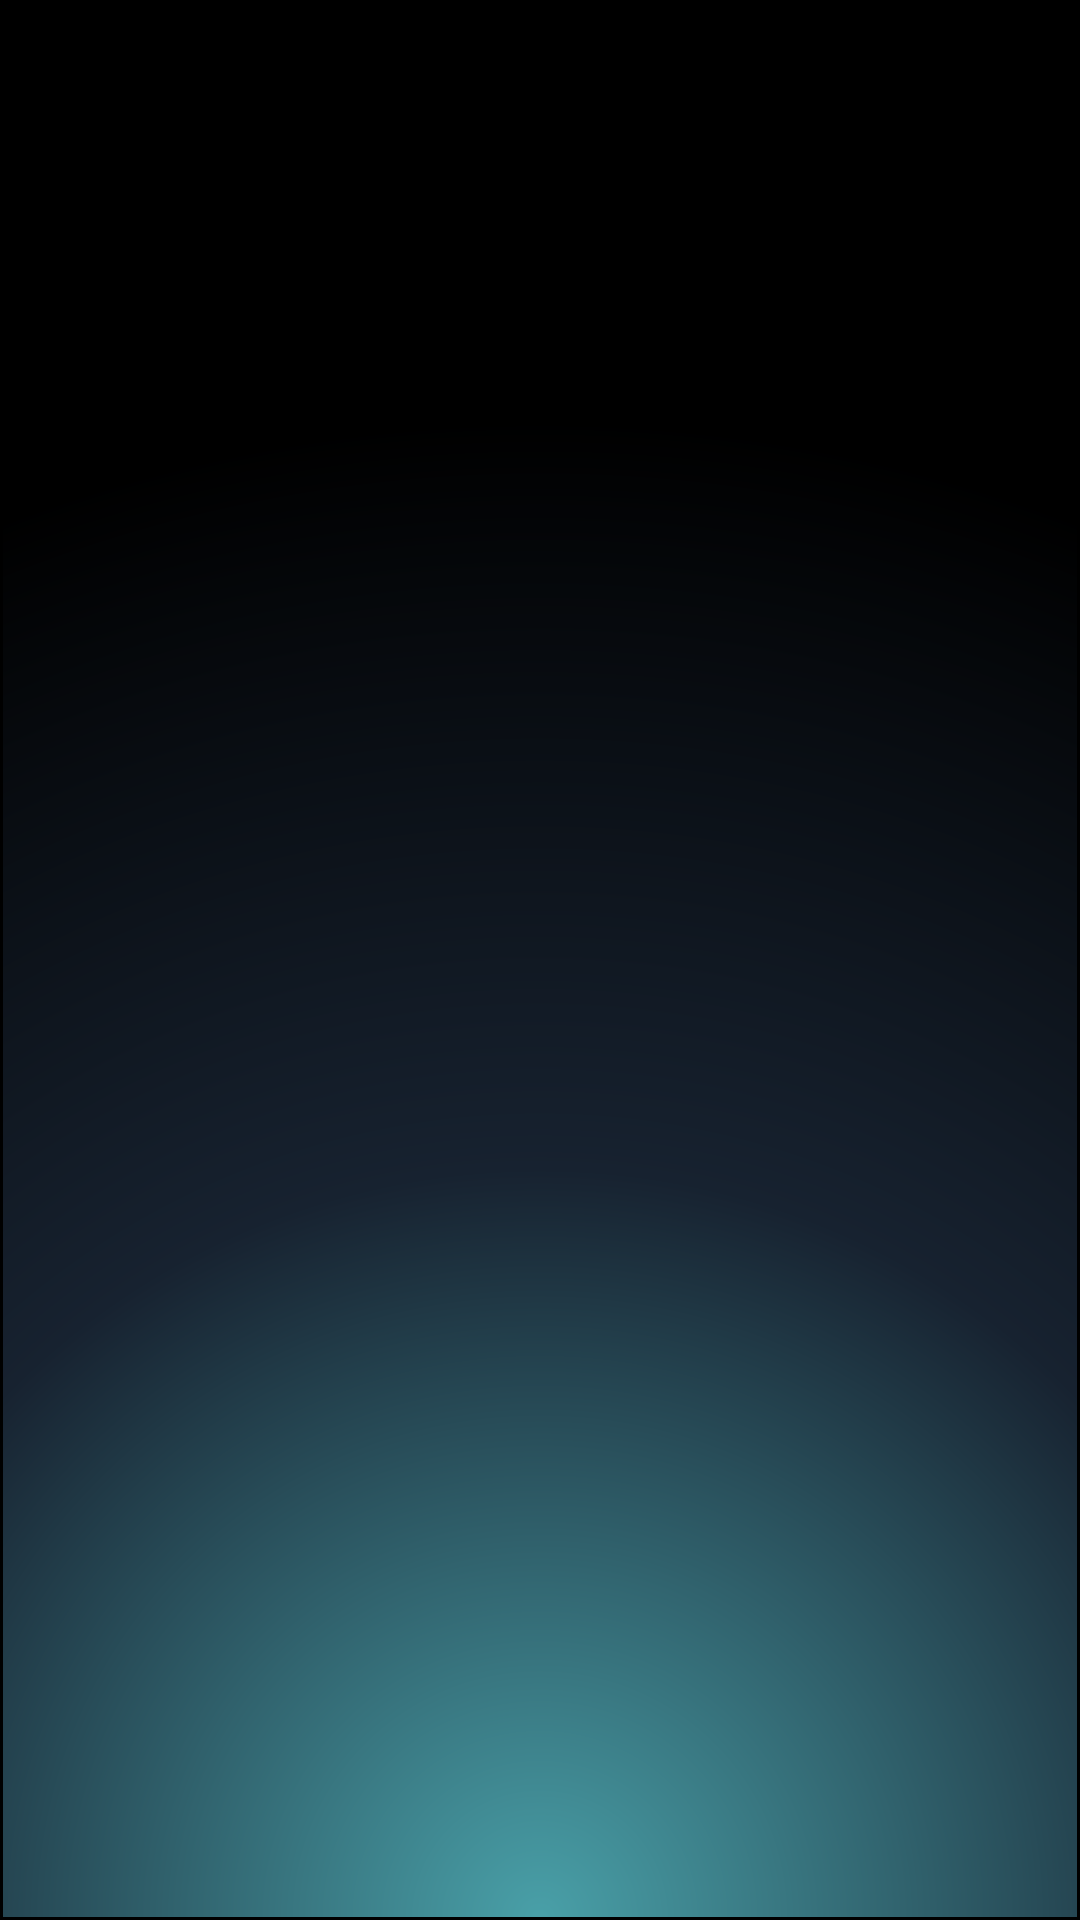

Write the Android layout XML for this screen, with the resource values it uses.
<!-- AndroidManifest.xml: fallback theme Theme.MaterialComponents.DayNight.NoActionBar -->
<!-- res/layout/dialog_calendar_workout_details.xml -->
<?xml version="1.0" encoding="utf-8"?>
<androidx.constraintlayout.widget.ConstraintLayout xmlns:android="http://schemas.android.com/apk/res/android"
    xmlns:app="http://schemas.android.com/apk/res-auto"
    xmlns:tools="http://schemas.android.com/tools"
    android:layout_width="match_parent"
    android:layout_height="match_parent"
    android:background="@drawable/main_layout_background">

    <ImageButton
        android:id="@+id/calendar_cancel_button"
        android:layout_width="30dp"
        android:layout_height="30dp"
        android:background="@drawable/ic_remove_view"
        android:backgroundTint="@color/custom_text_color"
        android:contentDescription="@string/cancel_button"
        android:duplicateParentState="false"
        android:scaleType="fitCenter"
        app:layout_constraintEnd_toEndOf="parent"
        app:layout_constraintHorizontal_bias="1.0"
        app:layout_constraintStart_toStartOf="parent"
        app:layout_constraintTop_toTopOf="parent"
        app:layout_constraintVertical_bias="0.0" />

    <ImageButton
        android:id="@+id/calendar_change_to_exercises_button"
        android:layout_width="30dp"
        android:layout_height="30dp"
        android:layout_marginStart="8dp"
        android:background="@drawable/ic_change_circle"
        android:backgroundTint="@color/custom_text_color"
        android:contentDescription="@string/cancel_button"
        android:duplicateParentState="false"
        android:scaleType="fitCenter"
        app:layout_constraintBottom_toTopOf="@+id/scroll_view_change"
        app:layout_constraintEnd_toStartOf="@+id/calendar_cancel_button"
        app:layout_constraintHorizontal_bias="0.0"
        app:layout_constraintStart_toStartOf="parent"
        app:layout_constraintTop_toTopOf="parent"
        app:layout_constraintVertical_bias="0.0" />

    <ScrollView
        android:id="@+id/scroll_view_change"
        android:layout_width="match_parent"
        android:layout_height="412dp"
        android:layout_gravity="center_vertical"
        android:fillViewport="true"
        android:foregroundGravity="center"
        app:layout_constraintBottom_toBottomOf="parent"
        app:layout_constraintTop_toTopOf="parent"
        tools:layout_editor_absoluteX="-8dp" />

</androidx.constraintlayout.widget.ConstraintLayout>
<!-- resources referenced by this layout -->
<resources>
  <color name="custom_text_color">#91FBDA</color>
  <!-- drawable main_layout_background (drawable) -->
  <?xml version="1.0" encoding="UTF-8"?>
  <shape xmlns:android="http://schemas.android.com/apk/res/android"
      android:shape="rectangle">
      <corners android:radius="0dp" />
      <padding
          android:bottom="10dp"
          android:left="10dp"
          android:right="10dp"
          android:top="10dp" />
      <stroke
          android:width="1dp"
          android:color="@color/layouts_stroke_color" />
      <gradient
          android:centerColor="@color/custom_primary_navy_blue"
          android:centerX="50%"
          android:centerY="100%"
          android:endColor="@color/black"
          android:gradientRadius="500dp"
          android:startColor="@color/custom_secondary_color"
          android:type="radial" />
  </shape>
  <string name="cancel_button">Cancel</string>
  <color name="layouts_stroke_color">#000000</color>
  <color name="custom_primary_navy_blue">#172230</color>
  <color name="black">#FF000000</color>
  <color name="custom_secondary_color">#49A0A8</color>
</resources>
